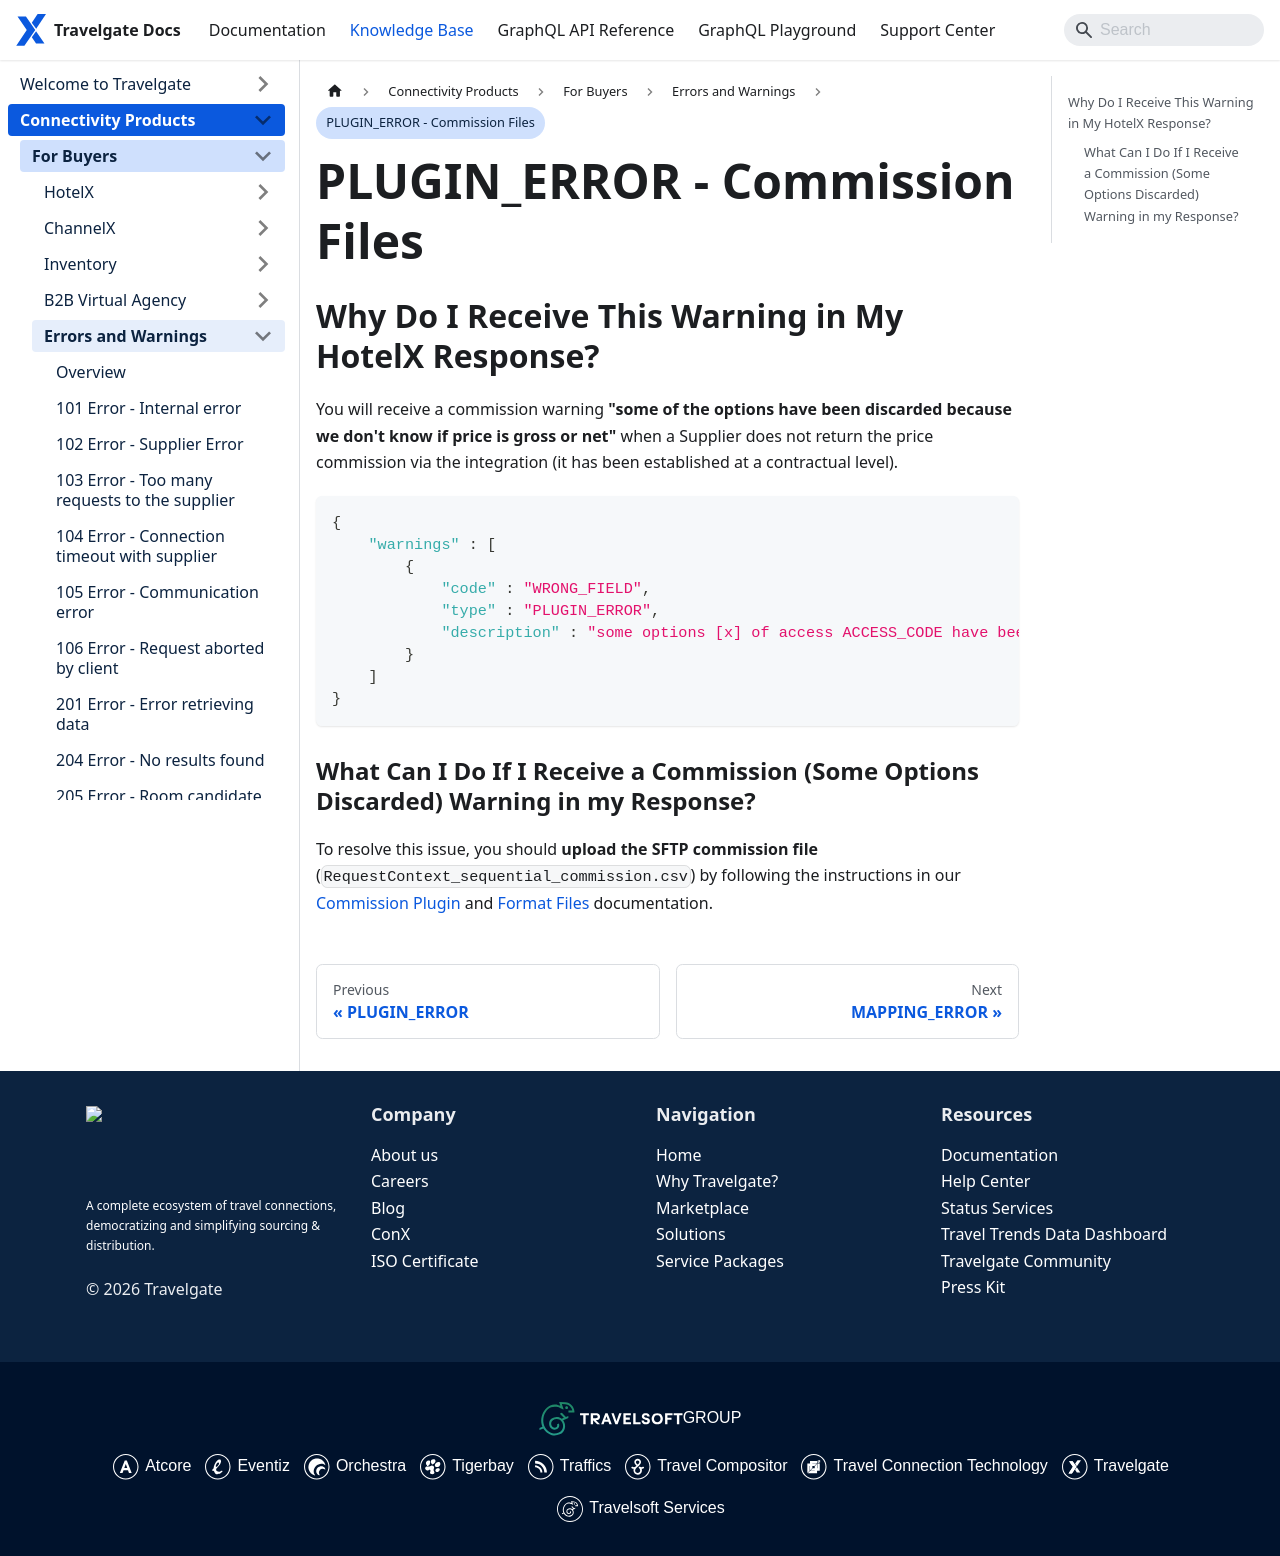

repository: Travelgate/documentation · page: kb/connectivity-products/for-buyers/errors-and-warnings/wrong-field-plugin-error/index.html · generator: docusaurus

---
sidebar_position: 23
---

# PLUGIN_ERROR - Commission Files

## Why Do I Receive This Warning in My HotelX Response?
You will receive a commission warning **"some of the options have been discarded because we don't know if price is gross or net"** when a Supplier does not return the price commission via the integration (it has been established at a contractual level).

```json
{
    "warnings" : [
        {
            "code" : "WRONG_FIELD",
            "type" : "PLUGIN_ERROR",
            "description" : "some options [x] of access ACCESS_CODE have been discarded because we don't know if price is gross or net. Please, load your commission file in FTP"
        }
    ]
}
```

### What Can I Do If I Receive a Commission (Some Options Discarded) Warning in my Response?
To resolve this issue, you should **upload the SFTP commission file** (`RequestContext_sequential_commission.csv`) by following the instructions in our [Commission Plugin](/docs/apis/for-buyers/hotel-x-pull-buyers-api/plugins/commission) and [Format Files](/docs/apis/for-buyers/hotel-x-pull-buyers-api/plugins/overview) documentation.
